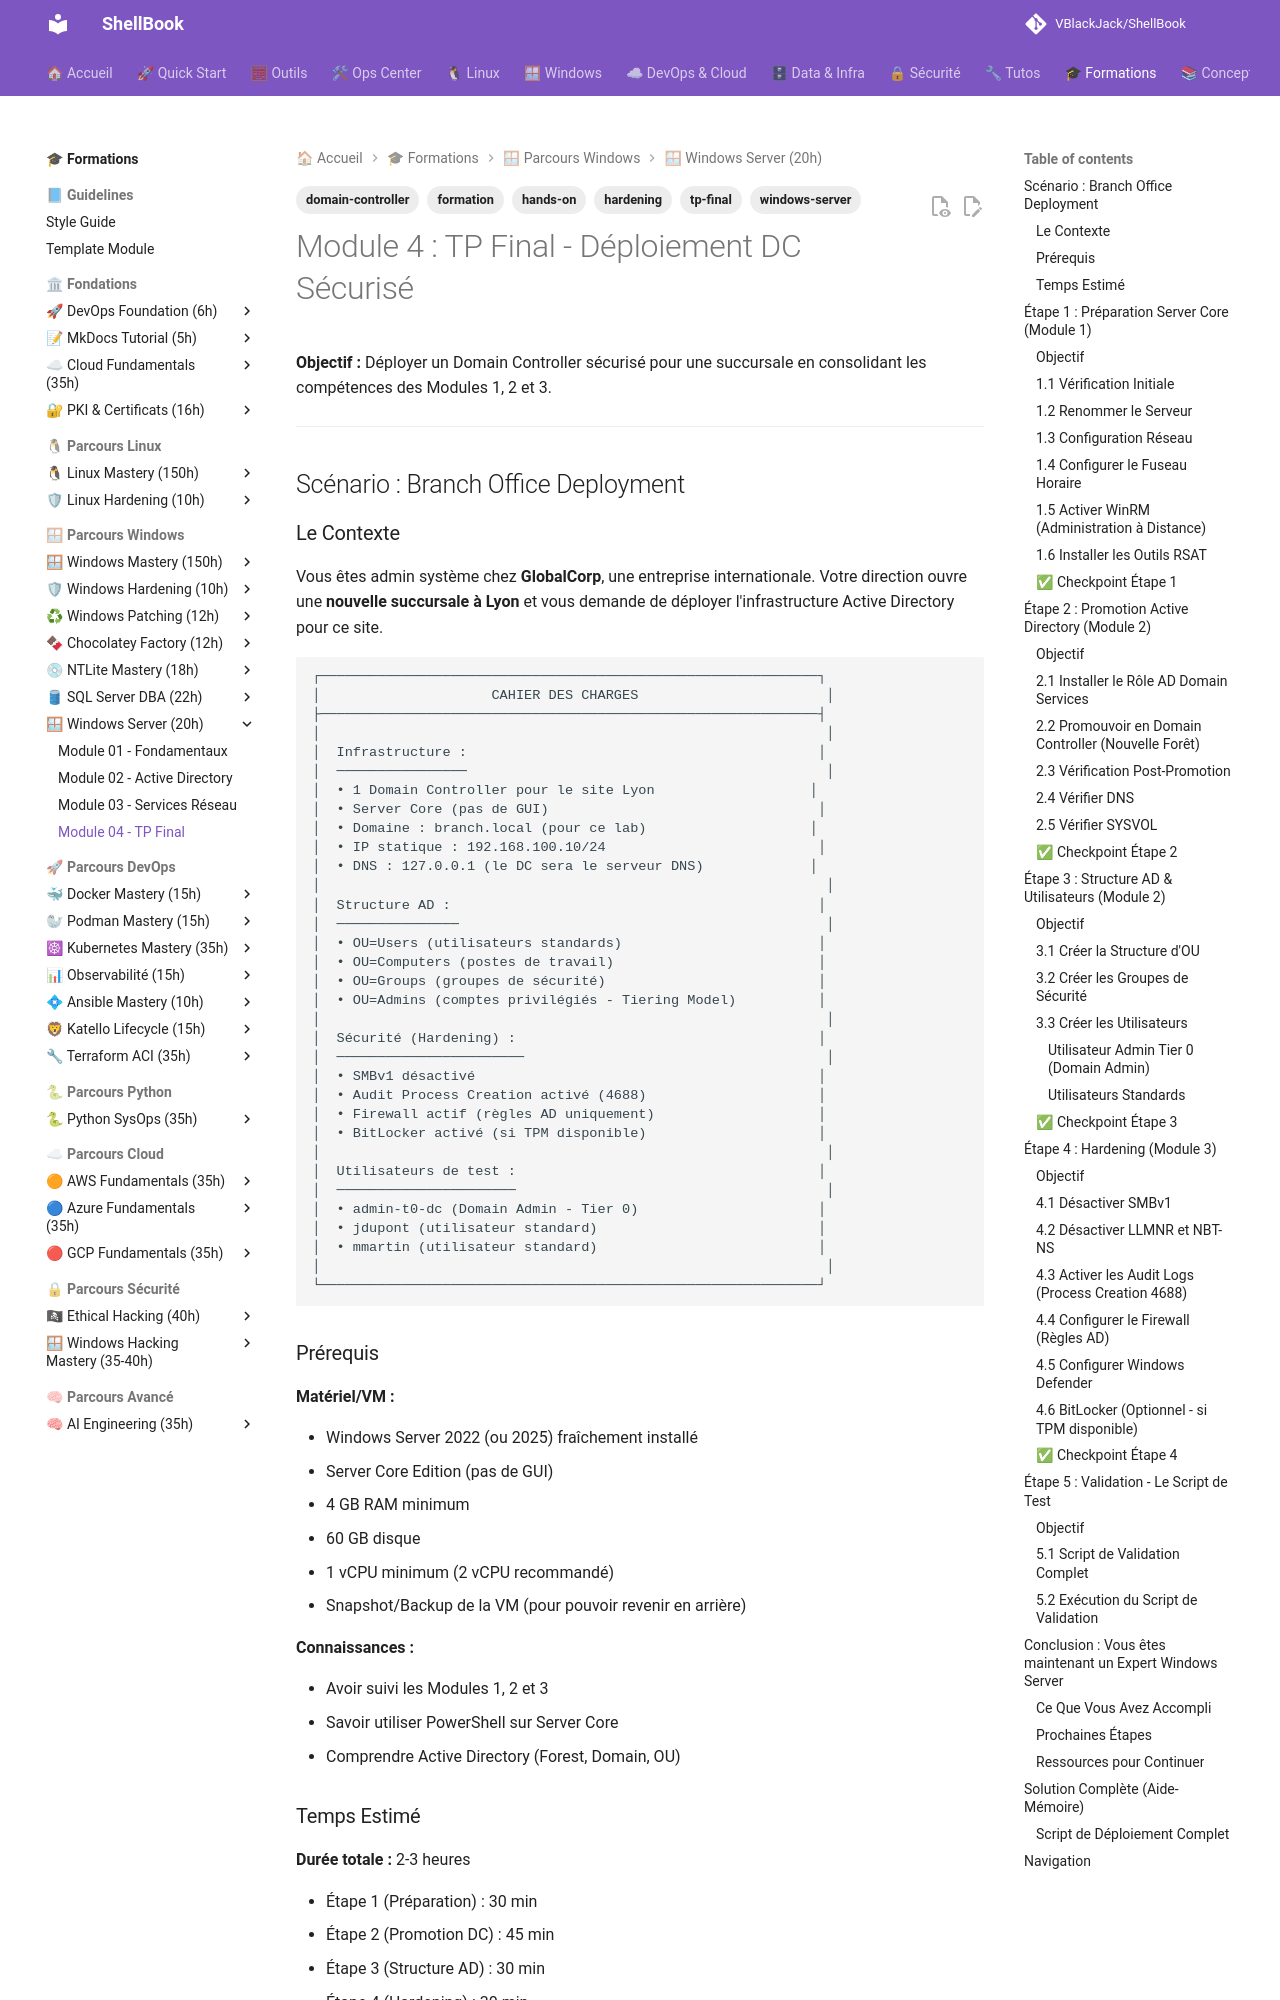

repository: VBlackJack/ShellBook · page: formations/windows-server/04-tp-final/index.html · generator: mkdocs

---
tags:
  - formation
  - windows-server
  - tp-final
  - domain-controller
  - hardening
  - hands-on
---

# Module 4 : TP Final - Déploiement DC Sécurisé

**Objectif :** Déployer un Domain Controller sécurisé pour une succursale en consolidant les compétences des Modules 1, 2 et 3.

---

## Scénario : Branch Office Deployment

### Le Contexte

Vous êtes admin système chez **GlobalCorp**, une entreprise internationale. Votre direction ouvre une **nouvelle succursale à Lyon** et vous demande de déployer l'infrastructure Active Directory pour ce site.

```text
┌─────────────────────────────────────────────────────────────┐
│                     CAHIER DES CHARGES                       │
├─────────────────────────────────────────────────────────────┤
│                                                              │
│  Infrastructure :                                           │
│  ────────────────                                            │
│  • 1 Domain Controller pour le site Lyon                   │
│  • Server Core (pas de GUI)                                 │
│  • Domaine : branch.local (pour ce lab)                    │
│  • IP statique : 192.168.100.10/24                          │
│  • DNS : 127.0.0.1 (le DC sera le serveur DNS)             │
│                                                              │
│  Structure AD :                                             │
│  ───────────────                                             │
│  • OU=Users (utilisateurs standards)                        │
│  • OU=Computers (postes de travail)                         │
│  • OU=Groups (groupes de sécurité)                          │
│  • OU=Admins (comptes privilégiés - Tiering Model)          │
│                                                              │
│  Sécurité (Hardening) :                                     │
│  ───────────────────────                                     │
│  • SMBv1 désactivé                                          │
│  • Audit Process Creation activé (4688)                     │
│  • Firewall actif (règles AD uniquement)                    │
│  • BitLocker activé (si TPM disponible)                     │
│                                                              │
│  Utilisateurs de test :                                     │
│  ──────────────────────                                      │
│  • admin-t0-dc (Domain Admin - Tier 0)                      │
│  • jdupont (utilisateur standard)                           │
│  • mmartin (utilisateur standard)                           │
│                                                              │
└─────────────────────────────────────────────────────────────┘
```

### Prérequis

**Matériel/VM :**

- Windows Server 2022 (ou 2025) fraîchement installé
- Server Core Edition (pas de GUI)
- 4 GB RAM minimum
- 60 GB disque
- 1 vCPU minimum (2 vCPU recommandé)
- Snapshot/Backup de la VM (pour pouvoir revenir en arrière)

**Connaissances :**

- Avoir suivi les Modules 1, 2 et 3
- Savoir utiliser PowerShell sur Server Core
- Comprendre Active Directory (Forest, Domain, OU)

### Temps Estimé

**Durée totale :** 2-3 heures

- Étape 1 (Préparation) : 30 min
- Étape 2 (Promotion DC) : 45 min
- Étape 3 (Structure AD) : 30 min
- Étape 4 (Hardening) : 30 min
- Étape 5 (Validation) : 15 min

---

## Étape 1 : Préparation Server Core (Module 1)

### Objectif

Préparer le serveur Server Core : nom, IP statique, WinRM, outils RSAT.
